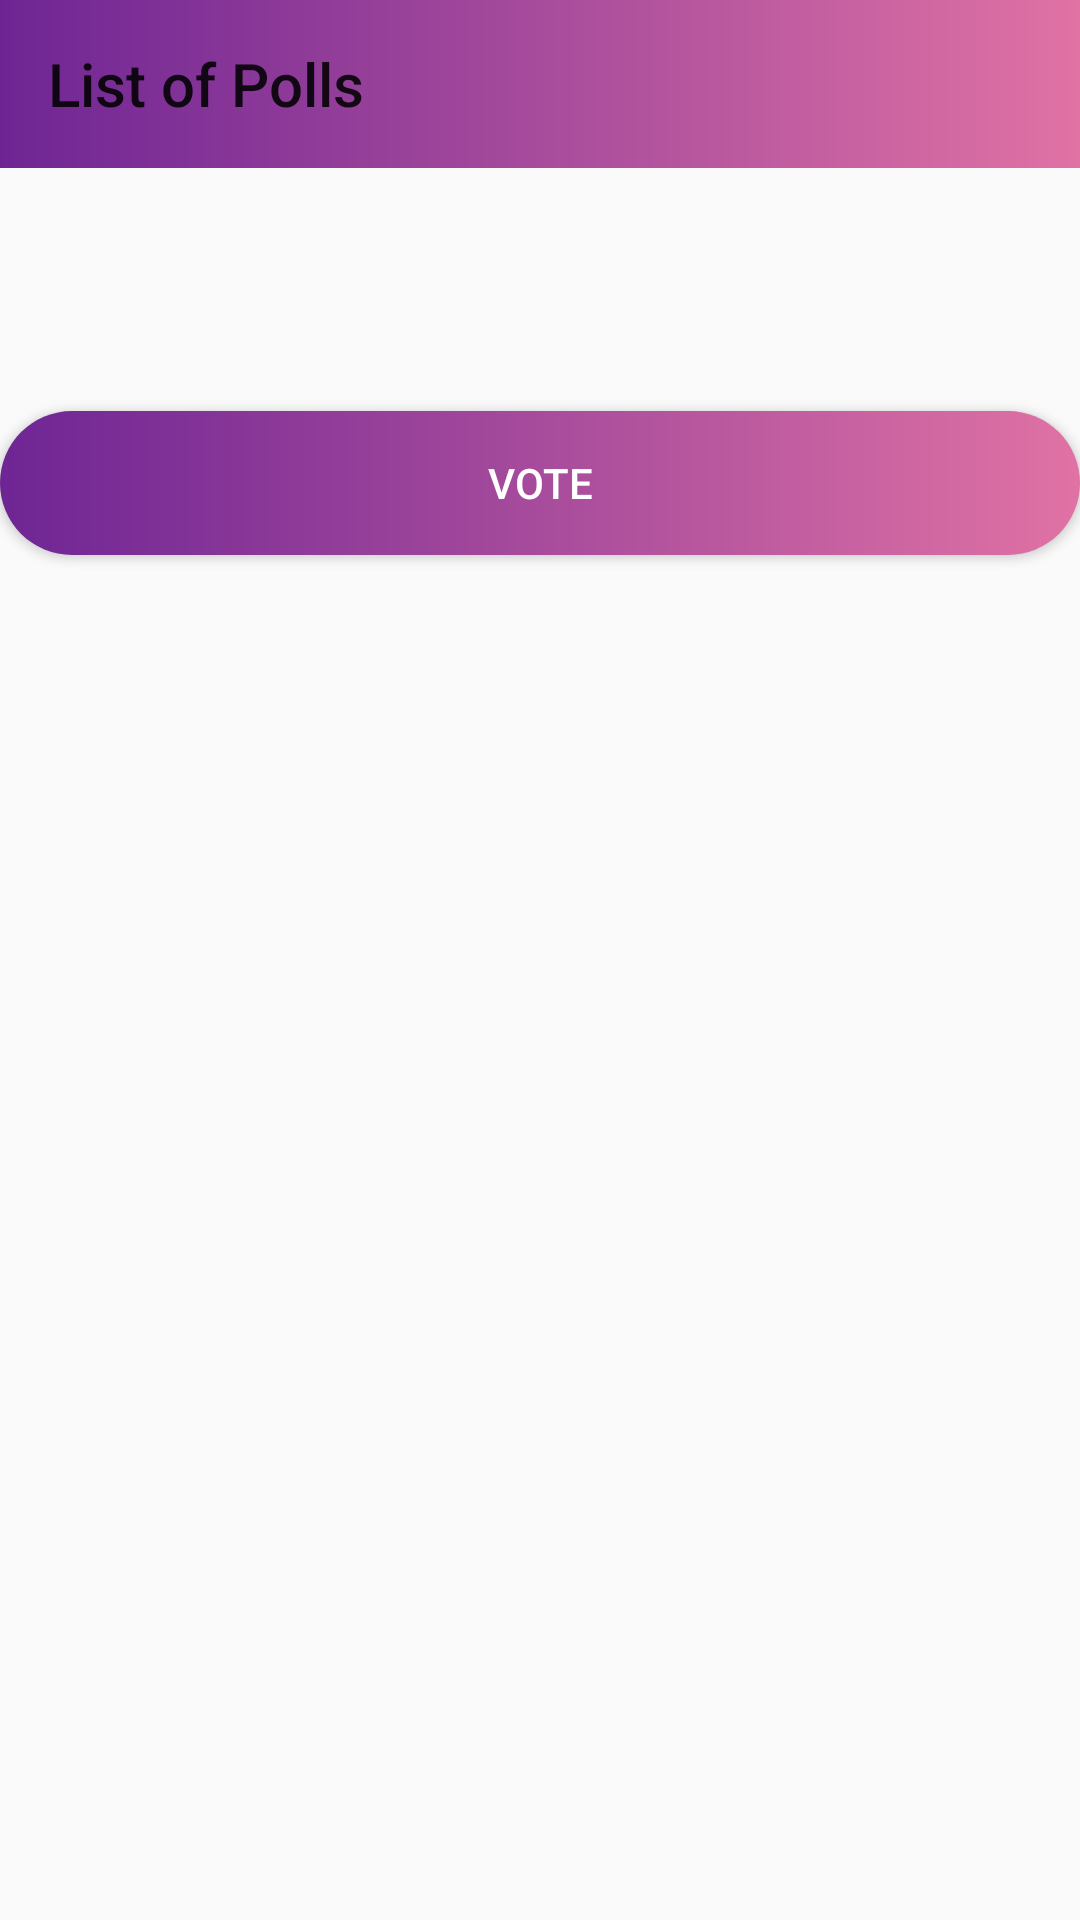

Android layout source for this screen:
<!-- AndroidManifest.xml: application theme Theme.VoxChoiceFinalProject -->
<!-- res/layout/poll_vote_layout.xml -->
<?xml version="1.0" encoding="utf-8"?>
<LinearLayout xmlns:android="http://schemas.android.com/apk/res/android"
    xmlns:app="http://schemas.android.com/apk/res-auto"
    android:layout_width="match_parent"
    android:layout_height="wrap_content"
    android:orientation="vertical" >

    <androidx.appcompat.widget.Toolbar
        android:id="@+id/toolbar"
        android:layout_width="match_parent"
        android:layout_height="?attr/actionBarSize"
        android:background="@drawable/toolbar1"
        app:layout_constraintTop_toTopOf="parent"
        app:title="List of Polls" />

    
    <TextView
        android:id="@+id/textQuestion"
        android:layout_width="match_parent"
        android:layout_height="57dp"
        android:layout_marginBottom="8dp"
        android:textSize="18sp"
        android:textStyle="bold" />

    
    <RadioGroup
        android:id="@+id/radioGroupOptions"
        android:layout_width="match_parent"
        android:layout_height="wrap_content"
        android:orientation="vertical">

        
        
    </RadioGroup>

    
    <Button
        android:id="@+id/buttonVote"
        android:layout_width="match_parent"
        android:layout_height="wrap_content"
        android:text="Vote"
        android:background="@drawable/btn1"
        android:textColor="#FFFFFF"
        android:layout_marginTop="16dp"/>

</LinearLayout>
<!-- resources referenced by this layout -->
<resources>
  <!-- drawable btn1 (drawable) -->
  <?xml version="1.0" encoding="utf-8"?>
  <shape android:shape="rectangle"
      xmlns:android="http://schemas.android.com/apk/res/android">
  
  
  
  
      <gradient
          android:startColor="#6E2594"
          android:endColor="#E072A4"
          android:type="linear"
          />
  
      <corners android:radius="50dp"/>
  </shape>
  <!-- drawable toolbar1 (drawable) -->
  <?xml version="1.0" encoding="utf-8"?>
  <shape android:shape="rectangle"
      xmlns:android="http://schemas.android.com/apk/res/android">
  
      
  
  
      <gradient
          android:startColor="#6E2594"
          android:endColor="#E072A4"
          android:type="linear"
          />
  
  
  </shape>
  <style name="Theme.VoxChoiceFinalProject" parent="Base.Theme.VoxChoiceFinalProject" />
  <style name="Base.Theme.VoxChoiceFinalProject" parent="Theme.AppCompat.Light.NoActionBar">
          
          
      </style>
</resources>
